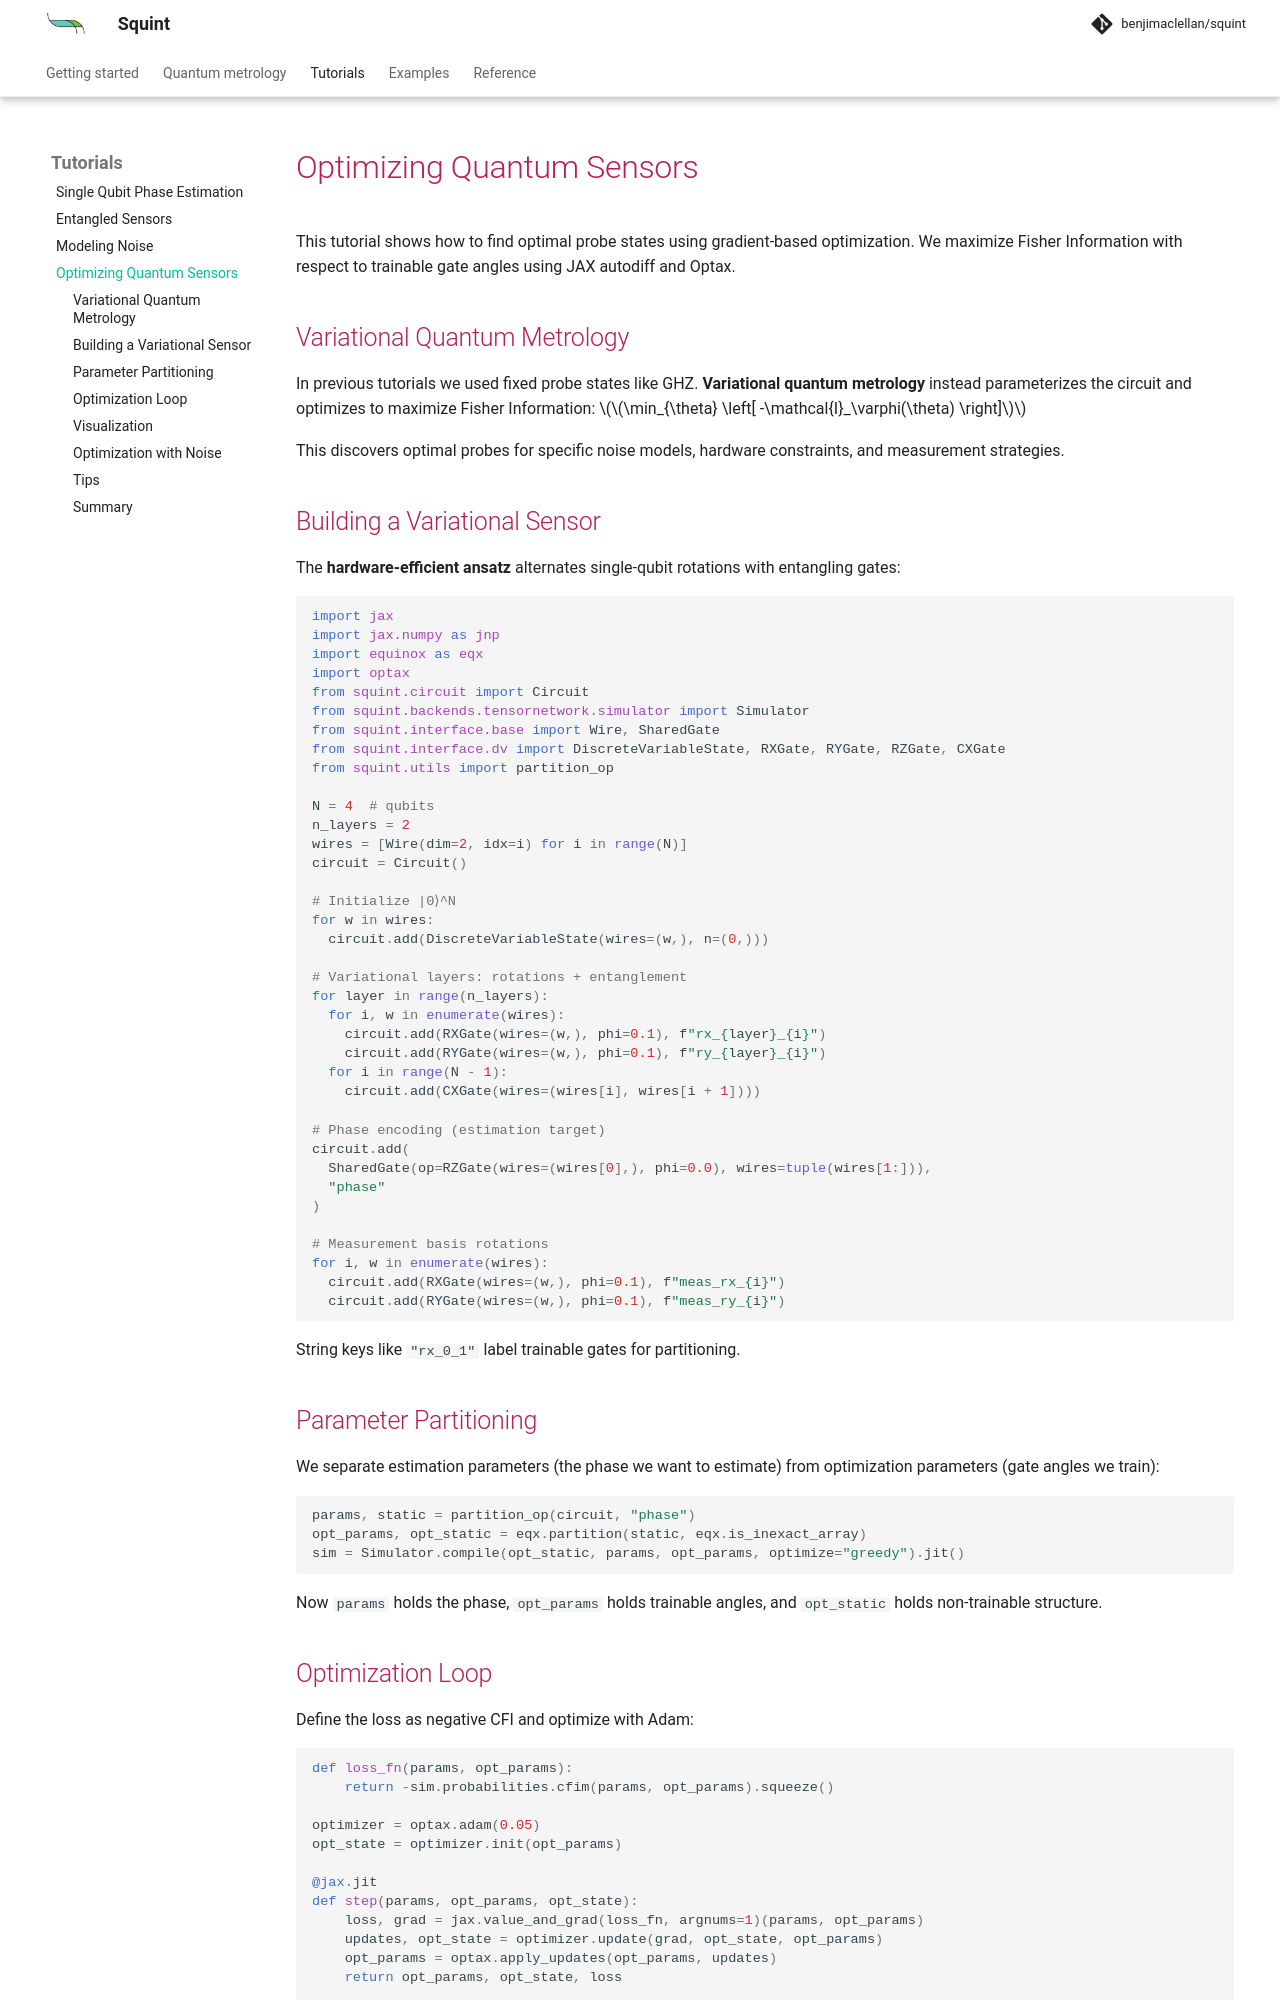

repository: benjimaclellan/squint · page: tutorials/optimization.html · generator: mkdocs

# Optimizing Quantum Sensors

This tutorial shows how to find optimal probe states using gradient-based optimization. We maximize Fisher Information with respect to trainable gate angles using JAX autodiff and Optax.

## Variational Quantum Metrology

In previous tutorials we used fixed probe states like GHZ. **Variational quantum metrology** instead parameterizes the circuit and optimizes to maximize Fisher Information:
$$\min_{\theta} \left[ -\mathcal{I}_\varphi(\theta) \right]$$

This discovers optimal probes for specific noise models, hardware constraints, and measurement strategies.

## Building a Variational Sensor

The **hardware-efficient ansatz** alternates single-qubit rotations with entangling gates:

```python
import jax
import jax.numpy as jnp
import equinox as eqx
import optax
from squint.circuit import Circuit
from squint.backends.tensornetwork.simulator import Simulator
from squint.interface.base import Wire, SharedGate
from squint.interface.dv import DiscreteVariableState, RXGate, RYGate, RZGate, CXGate
from squint.utils import partition_op

N = 4  # qubits
n_layers = 2
wires = [Wire(dim=2, idx=i) for i in range(N)]
circuit = Circuit()

# Initialize |0⟩^N
for w in wires:
  circuit.add(DiscreteVariableState(wires=(w,), n=(0,)))

# Variational layers: rotations + entanglement
for layer in range(n_layers):
  for i, w in enumerate(wires):
    circuit.add(RXGate(wires=(w,), phi=0.1), f"rx_{layer}_{i}")
    circuit.add(RYGate(wires=(w,), phi=0.1), f"ry_{layer}_{i}")
  for i in range(N - 1):
    circuit.add(CXGate(wires=(wires[i], wires[i + 1])))

# Phase encoding (estimation target)
circuit.add(
  SharedGate(op=RZGate(wires=(wires[0],), phi=0.0), wires=tuple(wires[1:])),
  "phase"
)

# Measurement basis rotations
for i, w in enumerate(wires):
  circuit.add(RXGate(wires=(w,), phi=0.1), f"meas_rx_{i}")
  circuit.add(RYGate(wires=(w,), phi=0.1), f"meas_ry_{i}")
```

String keys like `"rx_0_1"` label trainable gates for partitioning.

## Parameter Partitioning

We separate estimation parameters (the phase we want to estimate) from optimization parameters (gate angles we train):

```python
params, static = partition_op(circuit, "phase")
opt_params, opt_static = eqx.partition(static, eqx.is_inexact_array)
sim = Simulator.compile(opt_static, params, opt_params, optimize="greedy").jit()
```

Now `params` holds the phase, `opt_params` holds trainable angles, and `opt_static` holds non-trainable structure.
